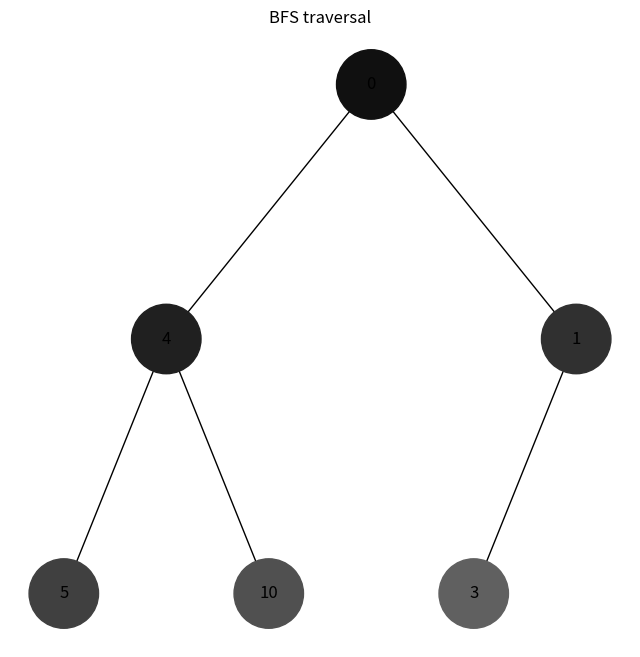
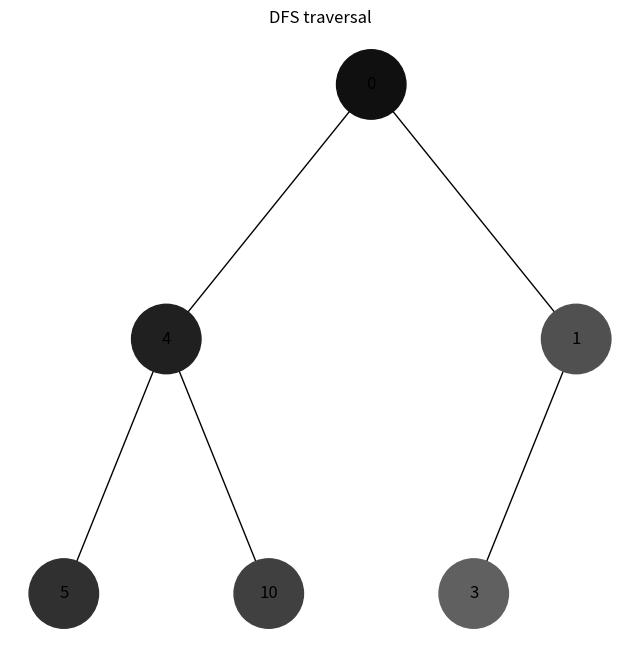

The matplotlib source for these figures, in order:
import uuid

import networkx as nx
import matplotlib.pyplot as plt


class Node:
    def __init__(self, key, color="skyblue"):
        self.left = None
        self.right = None
        self.val = key
        self.color = color  # Додатковий аргумент для зберігання кольору вузла
        # Унікальний ідентифікатор для кожного вузла
        self.id = str(uuid.uuid4())

    def __lt__(self, other):
        return self.val < other.val


def get_color(index):
    base_color = 101010
    result = base_color + index * base_color
    result = "#" + str(result)
    return result


def depth_first_traversal(node, colors):
    if node is None:
        return
    colors[node.id] = get_color(len(colors))
    depth_first_traversal(node.left, colors)
    depth_first_traversal(node.right, colors)


def breadth_first_traversal(node, colors):
    queue = [node]
    while queue:
        current_node = queue.pop(0)
        colors[current_node.id] = get_color(len(colors))
        if current_node.left:
            queue.append(current_node.left)
        if current_node.right:
            queue.append(current_node.right)


def add_edges(graph, node, pos, x=0, y=0, layer=1):
    if node is not None:
        # Використання id та збереження значення вузла
        graph.add_node(node.id, color=node.color, label=node.val)
        if node.left:
            graph.add_edge(node.id, node.left.id)
            l = x - 1 / 2 ** layer
            pos[node.left.id] = (l, y - 1)
            l = add_edges(graph, node.left, pos, x=l, y=y - 1, layer=layer + 1)
        if node.right:
            graph.add_edge(node.id, node.right.id)
            r = x + 1 / 2 ** layer
            pos[node.right.id] = (r, y - 1)
            r = add_edges(graph, node.right, pos, x=r,
                          y=y - 1, layer=layer + 1)
    return graph


def draw_tree(tree_root, traversal_type):
    tree = nx.DiGraph()
    pos = {tree_root.id: (0, 0)}
    tree = add_edges(tree, tree_root, pos)

    colors = {}
    if traversal_type == "BFS":
        breadth_first_traversal(tree_root, colors)
    elif traversal_type == "DFS":
        depth_first_traversal(tree_root, colors)
    labels = {node[0]: node[1]['label'] for node in tree.nodes(
        data=True)}  # Використовуйте значення вузла для міток

    draw_colors = []
    for key in labels.keys():
        draw_colors.append(colors[key])

    plt.figure(figsize=(8, 8))
    plt.title(traversal_type + " traversal")
    nx.draw(tree, pos=pos, labels=labels, arrows=False,
            node_size=2500, node_color=draw_colors)
    plt.show()


def main():
    # Створення дерева
    root = Node(0)
    root.left = Node(4)
    root.left.left = Node(5)
    root.left.right = Node(10)
    root.right = Node(1)
    root.right.left = Node(3)

    # Відображення дерева
    draw_tree(root, "BFS")
    draw_tree(root, "DFS")


if __name__ == "__main__":
    main()
